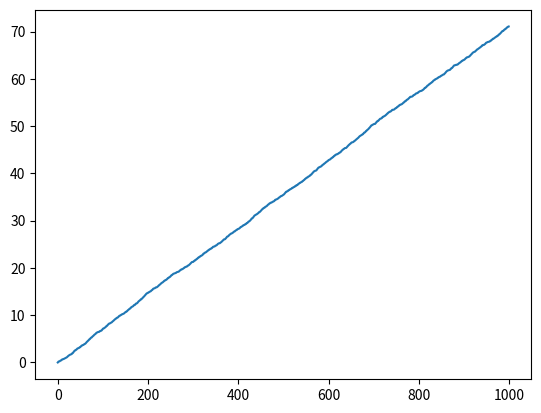

Reproduce this figure in Python. (Note: this script raises an exception after producing the figure.)
from numpy.random import rand
import matplotlib.pyplot as plt
import random
from math import sqrt
import matplotlib.colors as plt_col

def fonction(k,delta_t):
    W=[0]
    for i in range (1,k):
        W.append(W[i-1]+sqrt(delta_t)*random.random())
    plt.plot(W)
    plt.show()
fonction(1000, 2/100)

def fonction2(k,n,Nmc,delta_t):
    W=[0]
    memory = 0
    for j in range (1,Nmc):
        for i in range (k, n-1):
            memory = W[i-1]+sqrt(delta_t)*random.random()
            W.append(memory)
        plt.plot(W)
        plt.show()
        
fonction2(100, 300, 2000, 0.1)

